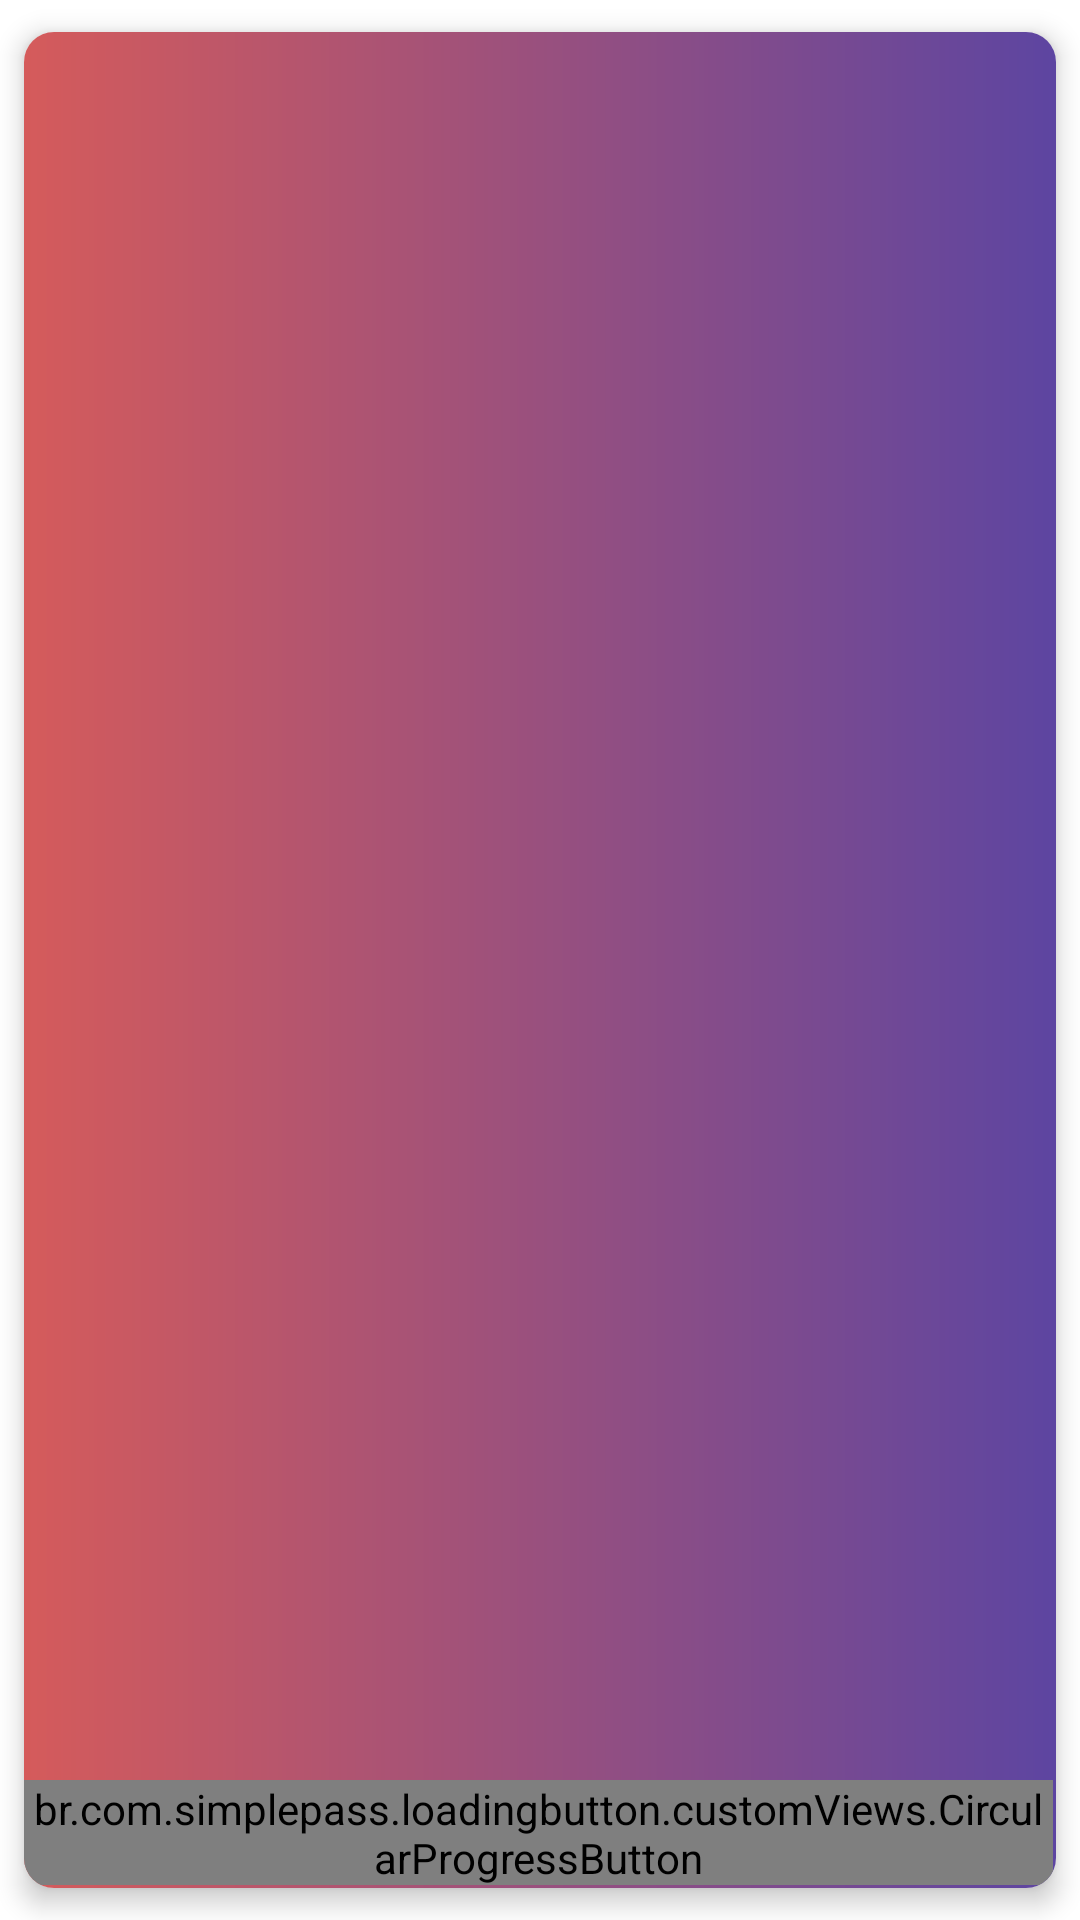

This screen was rendered from an Android layout file. Write that file and the resources it references.
<!-- AndroidManifest.xml: application theme Theme.DBDMarket -->
<!-- res/layout/speacial_product_recycler_view_layout.xml -->
<?xml version="1.0" encoding="utf-8"?>
<androidx.constraintlayout.widget.ConstraintLayout xmlns:android="http://schemas.android.com/apk/res/android"
    xmlns:app="http://schemas.android.com/apk/res-auto"
    xmlns:tools="http://schemas.android.com/tools"
    android:layout_width="@dimen/appSpecialProductItemLayoutWidth"
    android:layout_height="wrap_content">

    <androidx.cardview.widget.CardView
        android:layout_width="0dp"
        android:layout_height="match_parent"
        app:layout_constraintStart_toStartOf="parent"
        app:layout_constraintTop_toTopOf="parent"
        app:layout_constraintEnd_toEndOf="parent"
        app:layout_constraintBottom_toBottomOf="parent"
        app:cardCornerRadius="@dimen/appSpecialProductCardCornerRadius"
        app:cardUseCompatPadding="true"
        app:cardElevation="@dimen/appSpecialProductCardElevation">

        <androidx.constraintlayout.widget.ConstraintLayout
            android:layout_width="match_parent"
            android:layout_height="match_parent"
            android:background="@drawable/special_item_card_view_background">

            <ImageView
                android:id="@+id/specialProductImageView"
                android:layout_width="@dimen/appSpecialProductImageViewWidth"
                android:layout_height="@dimen/appSpecialProductImageViewHeight"
                android:layout_marginStart="@dimen/appSpecialProductImageViewMarginStart"
                android:background="@android:color/transparent"
                android:layout_marginVertical="@dimen/appSpecialProductImageViewMarginVertical"
                app:layout_constraintStart_toStartOf="parent"
                app:layout_constraintTop_toTopOf="parent"
                app:layout_constraintBottom_toBottomOf="parent"
                tools:ignore="ContentDescription" />

            <TextView
                android:id="@+id/specialItemProductNameTextView"
                style="@style/recycler_views_item_name_textview_style"
                android:layout_width="0dp"
                android:layout_height="wrap_content"
                android:layout_marginTop="@dimen/appSpecialProductNameMarginTop"
                android:paddingHorizontal="@dimen/appSpecialProductNamePaddingHorizontal"
                android:textSize="@dimen/appSpecialProductNameTextViewSize"
                android:maxLines="2"
                app:layout_constraintEnd_toEndOf="parent"
                app:layout_constraintStart_toEndOf="@+id/specialProductImageView"
                app:layout_constraintTop_toTopOf="parent" />

            <TextView
                android:id="@+id/specialItemProductPriceTextView"
                style="@style/special_item_price_textview_style"
                android:layout_width="wrap_content"
                android:layout_height="wrap_content"
                android:textSize="@dimen/appSpecialProductPriceTextViewSize"
                android:layout_marginBottom="@dimen/appSpecialProductPriceTextViewMarginBottom"
                app:layout_constraintStart_toEndOf="@+id/specialProductImageView"
                app:layout_constraintEnd_toEndOf="parent"
                app:layout_constraintBottom_toTopOf="@+id/specialItemAddToCartButton"/>

            <br.com.simplepass.loadingbutton.customViews.CircularProgressButton
                android:id="@+id/specialItemAddToCartButton"
                android:layout_width="wrap_content"
                android:layout_height="@dimen/appMainCategoryItemButtonHeight"
                android:layout_marginEnd="@dimen/appSpecialItemAddToCartButtonMarginEnd"
                android:layout_marginBottom="@dimen/appSpecialItemAddToCartButtonMarginBottom"
                android:background="@drawable/special_item_button_background"
                android:fontFamily="@font/app_title_font"
                android:text="@string/appSpecialProductButtonTextString"
                android:textSize="@dimen/appMainCategoryItemButtonTextSize"
                app:layout_constraintEnd_toEndOf="parent"
                app:layout_constraintBottom_toBottomOf="parent"
                app:spinning_bar_color="@color/red"
                app:spinning_bar_width="@dimen/appButtonSpinningBarWidth" />


        </androidx.constraintlayout.widget.ConstraintLayout>

    </androidx.cardview.widget.CardView>


</androidx.constraintlayout.widget.ConstraintLayout>
<!-- resources referenced by this layout -->
<resources>
  <color name="red">#BF0707</color>
  <dimen name="appButtonSpinningBarWidth">3dp</dimen>
  <dimen name="appMainCategoryItemButtonHeight">35dp</dimen>
  <dimen name="appMainCategoryItemButtonTextSize">14sp</dimen>
  <dimen name="appSpecialItemAddToCartButtonMarginBottom">1dp</dimen>
  <dimen name="appSpecialItemAddToCartButtonMarginEnd">1dp</dimen>
  <dimen name="appSpecialProductCardCornerRadius">10dp</dimen>
  <dimen name="appSpecialProductCardElevation">5dp</dimen>
  <dimen name="appSpecialProductImageViewHeight">130dp</dimen>
  <dimen name="appSpecialProductImageViewMarginStart">10dp</dimen>
  <dimen name="appSpecialProductImageViewMarginVertical">5dp</dimen>
  <dimen name="appSpecialProductImageViewWidth">80dp</dimen>
  <dimen name="appSpecialProductItemLayoutWidth">250dp</dimen>
  <dimen name="appSpecialProductNameMarginTop">10dp</dimen>
  <dimen name="appSpecialProductNamePaddingHorizontal">5dp</dimen>
  <dimen name="appSpecialProductNameTextViewSize">18sp</dimen>
  <dimen name="appSpecialProductPriceTextViewMarginBottom">13dp</dimen>
  <dimen name="appSpecialProductPriceTextViewSize">18sp</dimen>
  <!-- drawable special_item_button_background (drawable) -->
  <?xml version="1.0" encoding="utf-8"?>
  <shape xmlns:android="http://schemas.android.com/apk/res/android">
  
      <solid android:color="#83AF2F"/>
      <stroke android:color="@color/white" android:width="@dimen/appSpecialProductButtonBackgroundStrokeWidth"/>
      <corners android:radius="@dimen/appSpecialProductButtonBackgroundCornersRadius"/>
  </shape>
  <!-- drawable special_item_card_view_background (drawable) -->
  <?xml version="1.0" encoding="utf-8"?>
  <shape xmlns:android="http://schemas.android.com/apk/res/android">
  
      <gradient android:startColor="@color/light_red" android:endColor="@color/light_purple"/>
  
  </shape>
  <string name="appSpecialProductButtonTextString">Add to cart</string>
  <style name="recycler_views_item_name_textview_style" parent="TextAppearance.AppCompat">
          <item name="android:textAlignment">center</item>
          <item name="android:textStyle">bold</item>
          <item name="textAllCaps">false</item>
          <item name="android:ellipsize">end</item>
      </style>
  <style name="special_item_price_textview_style" parent="TextAppearance.AppCompat">
          <item name="android:textStyle">italic</item>
          <item name="textAllCaps">false</item>
          <item name="android:gravity">center</item>
      </style>
  <style name="Theme.DBDMarket" parent="Theme.MaterialComponents.Light.NoActionBar">
          
          <item name="colorPrimary">@color/purple_500</item>
          <item name="colorPrimaryVariant">@color/purple_700</item>
          <item name="colorOnPrimary">@color/white</item>
          
          <item name="colorSecondary">@color/teal_200</item>
          <item name="colorSecondaryVariant">@color/teal_700</item>
          <item name="colorOnSecondary">@color/black</item>
          
          <item name="android:statusBarColor">?attr/colorPrimaryVariant</item>
          
          <item name="floatingActionButtonStyle">@style/floatingActionButtonStyle</item>
      </style>
  <color name="white">#FFFFFFFF</color>
  <dimen name="appSpecialProductButtonBackgroundStrokeWidth">1dp</dimen>
  <dimen name="appSpecialProductButtonBackgroundCornersRadius">5dp</dimen>
  <color name="light_red">#D55B5B</color>
  <color name="light_purple">#5D45A1</color>
  <color name="purple_500">#FF6200EE</color>
  <color name="purple_700">#FF3700B3</color>
  <color name="teal_200">#FF03DAC5</color>
  <color name="teal_700">#FF018786</color>
  <color name="black">#FF000000</color>
  <style name="floatingActionButtonStyle" parent="Widget.Design.FloatingActionButton">
          <item name="shapeAppearanceOverlay">@style/rectangleFloatingActionButtonStyle</item>
      </style>
  <style name="rectangleFloatingActionButtonStyle" parent="ShapeAppearance.MaterialComponents.SmallComponent">
          <item name="cornerSize">30%</item>
          <item name="cornerFamily">rounded</item>
      </style>
</resources>
